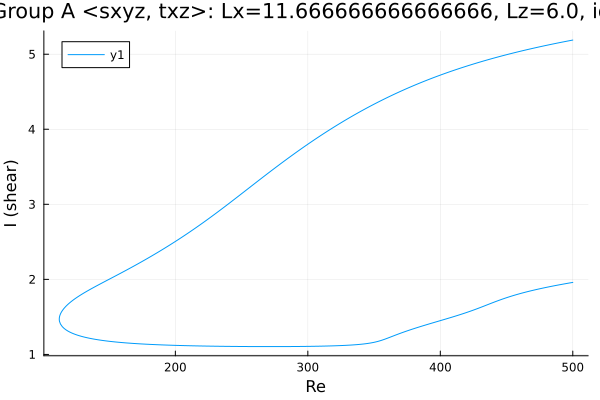

Data behind this chart, as committed beside it:
Re, shear
500.0, 5.188
498.8, 5.185
497.4, 5.18
496, 5.175
494.6, 5.17
493.2, 5.165
491.8, 5.16
490.4, 5.155
488.9, 5.15
487.5, 5.145
486.1, 5.14
484.7, 5.135
483.3, 5.13
481.9, 5.125
480.5, 5.119
479, 5.114
477.6, 5.109
476.2, 5.103
474.8, 5.098
473.4, 5.092
472, 5.087
470.6, 5.081
469.1, 5.075
467.7, 5.07
466.3, 5.064
464.9, 5.058
463.5, 5.052
462.1, 5.046
460.7, 5.04
459.2, 5.034
457.8, 5.028
456.4, 5.022
455, 5.016
453.6, 5.01
452.2, 5.003
450.8, 4.997
449.3, 4.99
447.9, 4.984
446.5, 4.977
445.1, 4.971
443.7, 4.964
442.3, 4.957
440.9, 4.95
439.4, 4.944
438, 4.937
436.6, 4.93
435.2, 4.923
433.8, 4.915
432.4, 4.908
431, 4.901
429.5, 4.893
428.1, 4.886
426.7, 4.879
425.3, 4.871
423.9, 4.863
422.5, 4.856
421.1, 4.848
419.6, 4.84
418.2, 4.832
416.8, 4.824
... 553 more rows
